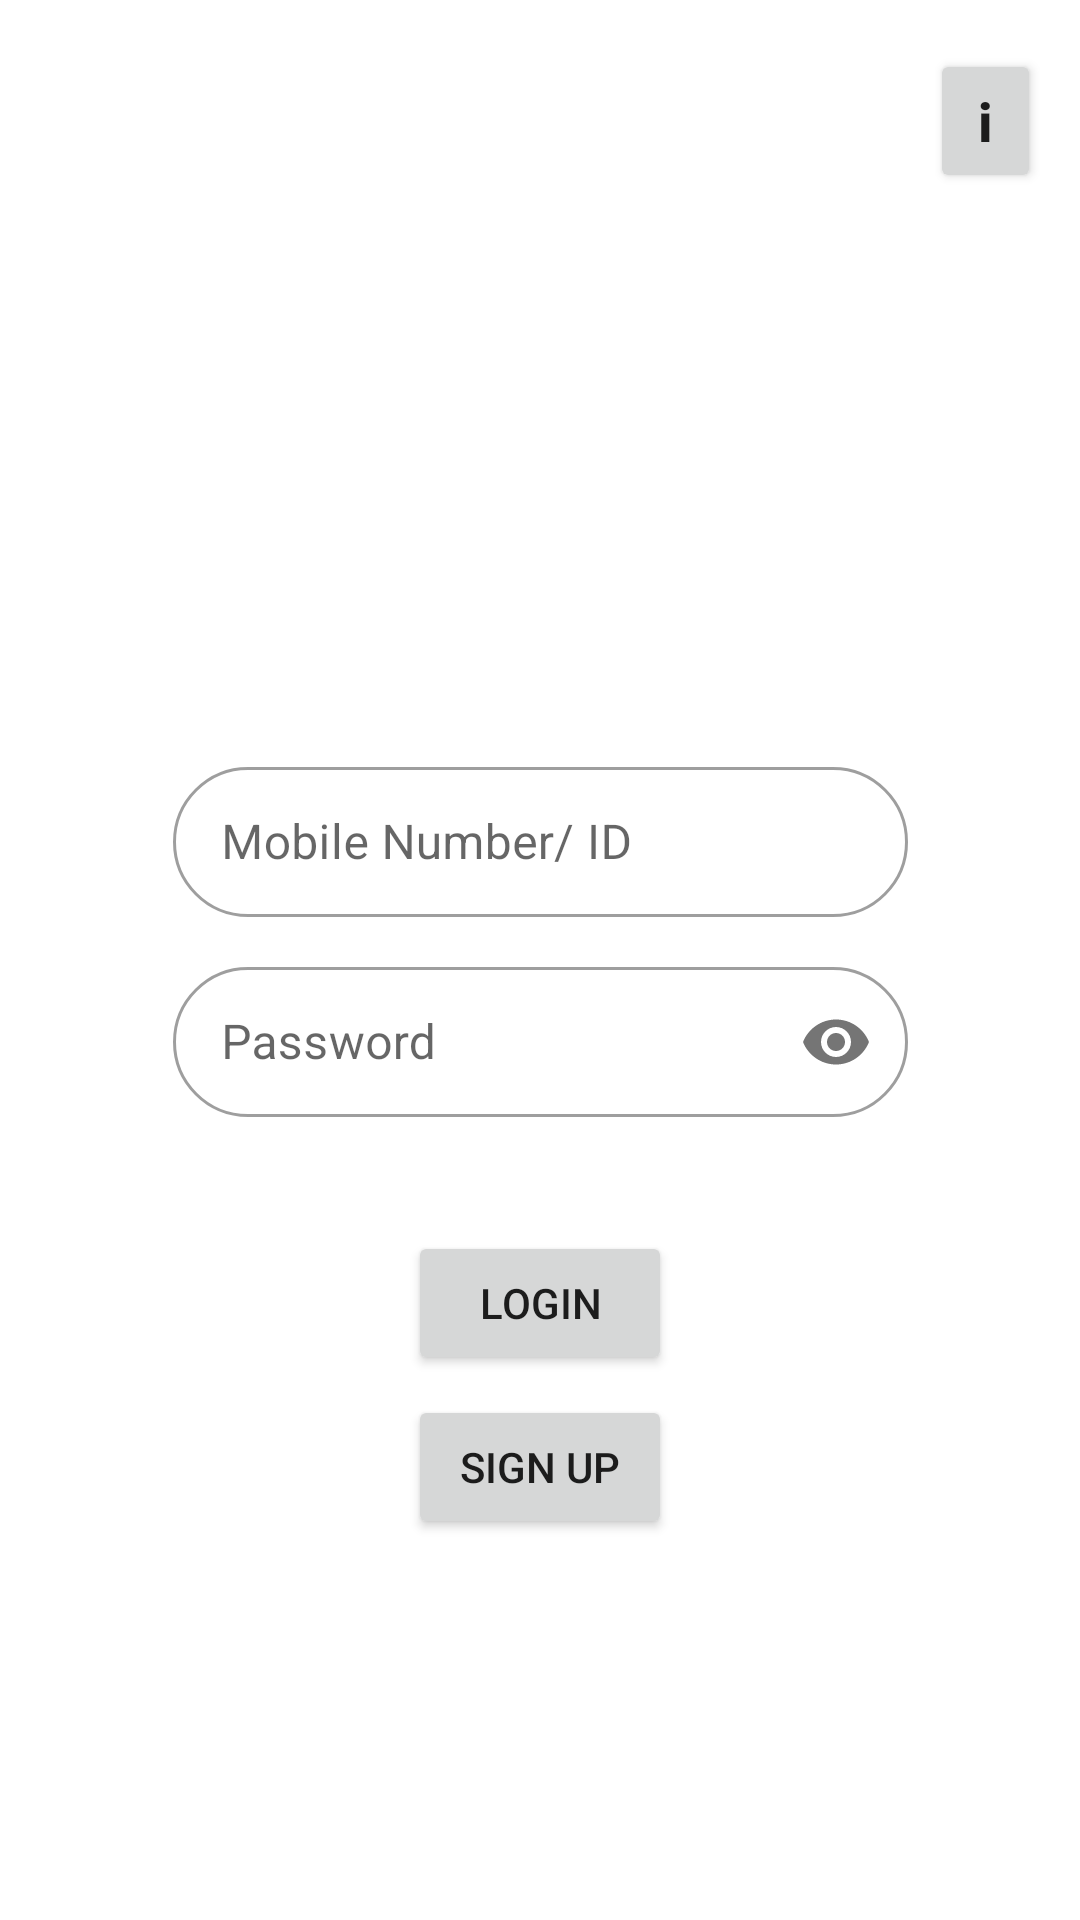

Reconstruct the res/layout file that produces this screen, plus the resources it refers to.
<!-- AndroidManifest.xml: application theme AppTheme -->
<!-- res/layout/activity_main.xml -->
<?xml version="1.0" encoding="utf-8"?>
<androidx.constraintlayout.widget.ConstraintLayout xmlns:android="http://schemas.android.com/apk/res/android"
    xmlns:app="http://schemas.android.com/apk/res-auto"
    xmlns:tools="http://schemas.android.com/tools"
    android:layout_width="match_parent"
    android:layout_height="match_parent"
    tools:context=".activity.MainActivity">

    <ImageView
        android:id="@+id/imageView3"
        android:layout_width="wrap_content"
        android:layout_height="175dp"
        app:layout_constraintBottom_toBottomOf="@+id/name_text_input2"
        app:layout_constraintEnd_toEndOf="parent"
        app:layout_constraintStart_toStartOf="parent"
        app:layout_constraintTop_toTopOf="parent"
        app:layout_constraintVertical_bias="0.3"
        app:srcCompat="@drawable/images" />

    <com.google.android.material.textfield.TextInputLayout
        android:id="@+id/name_text_input1"
        android:layout_width="wrap_content"
        android:layout_height="wrap_content"
        app:errorEnabled="true"
        app:layout_constraintBottom_toBottomOf="parent"
        app:layout_constraintEnd_toEndOf="parent"
        app:layout_constraintStart_toStartOf="parent"
        app:layout_constraintTop_toTopOf="parent"
        app:layout_constraintVertical_bias="0.45">

        <com.google.android.material.textfield.TextInputEditText
            android:id="@+id/mobNumber"
            android:layout_width="245dp"
            android:layout_height="50dp"
            android:hint="Mobile Number/ ID"
            android:inputType="text" />
    </com.google.android.material.textfield.TextInputLayout>

    <com.google.android.material.textfield.TextInputLayout
        android:id="@+id/name_text_input2"
        style="@style/AppTextLayout"
        android:layout_width="wrap_content"
        android:layout_height="wrap_content"
        app:errorEnabled="true"
        app:layout_constraintBottom_toBottomOf="parent"
        app:layout_constraintEnd_toEndOf="parent"
        app:layout_constraintStart_toStartOf="parent"
        app:layout_constraintTop_toTopOf="parent"
        app:layout_constraintVertical_bias="0.57"
        app:passwordToggleEnabled="true">

        <com.google.android.material.textfield.TextInputEditText
            android:id="@+id/password"
            android:layout_width="245dp"
            android:layout_height="50dp"
            android:hint="Password"
            android:inputType="textPassword" />
    </com.google.android.material.textfield.TextInputLayout>

    <Button
        android:id="@+id/login"
        android:layout_width="wrap_content"
        android:layout_height="wrap_content"
        android:text="Login"
        app:layout_constraintBottom_toBottomOf="parent"
        app:layout_constraintEnd_toEndOf="parent"
        app:layout_constraintStart_toStartOf="parent"
        app:layout_constraintTop_toBottomOf="@+id/name_text_input2"
        app:layout_constraintVertical_bias="0.05" />

    <Button
        android:id="@+id/button3"
        android:layout_width="wrap_content"
        android:layout_height="wrap_content"
        android:text="SIGN UP"
        app:layout_constraintBottom_toBottomOf="parent"
        app:layout_constraintEnd_toEndOf="parent"
        app:layout_constraintStart_toStartOf="parent"
        app:layout_constraintTop_toBottomOf="@+id/login"
        app:layout_constraintVertical_bias="0.05" />

    <Button
        android:id="@+id/about"
        android:layout_width="37dp"
        android:layout_height="wrap_content"
        android:text="i"
        android:textAllCaps="false"
        android:textSize="18sp"
        android:textStyle="bold"
        app:layout_constraintBottom_toTopOf="@+id/name_text_input1"
        app:layout_constraintEnd_toEndOf="parent"
        app:layout_constraintHorizontal_bias="0.96"
        app:layout_constraintStart_toStartOf="parent"
        app:layout_constraintTop_toTopOf="parent"
        app:layout_constraintVertical_bias="0.08" />

</androidx.constraintlayout.widget.ConstraintLayout>
<!-- resources referenced by this layout -->
<resources>
  <style name="AppTextLayout" parent="Widget.MaterialComponents.TextInputLayout.OutlinedBox">
          <item name="hintTextAppearance">@style/TextAppearance.Design.Hint</item>
          <item name="android:paddingBottom">8dp</item>
      </style>
  <style name="AppTheme" parent="Theme.MaterialComponents.Light.DarkActionBar">
          <item name="colorPrimary">#000000</item>
          <item name="colorPrimaryVariant">#000000</item>
          <item name="colorOnPrimary">#FFFFFF</item>
          <item name="colorPrimaryDark">#000000</item>
          <item name="colorSecondary">#000000</item>
          <item name="colorSecondaryVariant">#000000</item>
          <item name="colorOnSecondary">#FFFFFF</item>
          <item name="colorError">#AD342B</item>
          <item name="colorOnError">#FFFFFF</item>
          <item name="colorSurface">#FFFFFF</item>
          <item name="colorOnSurface">#000000</item>
          <item name="android:colorBackground">@color/background</item>
          <item name="colorOnBackground">#000000</item>a
          <item name="textAppearanceButton">@style/AppTextAppearance.Button</item>
          <item name="shapeAppearanceSmallComponent">@style/AppShapeAppearance.SmallComponent</item>
          <item name="shapeAppearanceMediumComponent">@style/AppShapeAppearance.MediumComponent</item>
          <item name="materialButtonStyle">@style/AppButton</item>
          <item name="windowActionBar">false</item>
          <item name="windowNoTitle">true</item>
          <item name="textInputStyle">@style/AppTextLayout</item>
      </style>
  <color name="background">#FFFFFF</color>
  <style name="AppTextAppearance.Button" parent="TextAppearance.MaterialComponents.Button">
          <item name="android:textAllCaps">false</item>
      </style>
  <style name="AppShapeAppearance.SmallComponent" parent="ShapeAppearance.MaterialComponents.SmallComponent">
          <item name="cornerFamily">rounded</item>
          <item name="cornerSize">32dp</item>
      </style>
  <style name="AppShapeAppearance.MediumComponent" parent="ShapeAppearance.MaterialComponents.MediumComponent">
          <item name="cornerFamily">rounded</item>
          <item name="cornerSize">32dp</item>
      </style>
  <style name="AppButton" parent="Widget.MaterialComponents.Button.OutlinedButton">
          <item name="android:textAllCaps">true</item>
      </style>
</resources>
